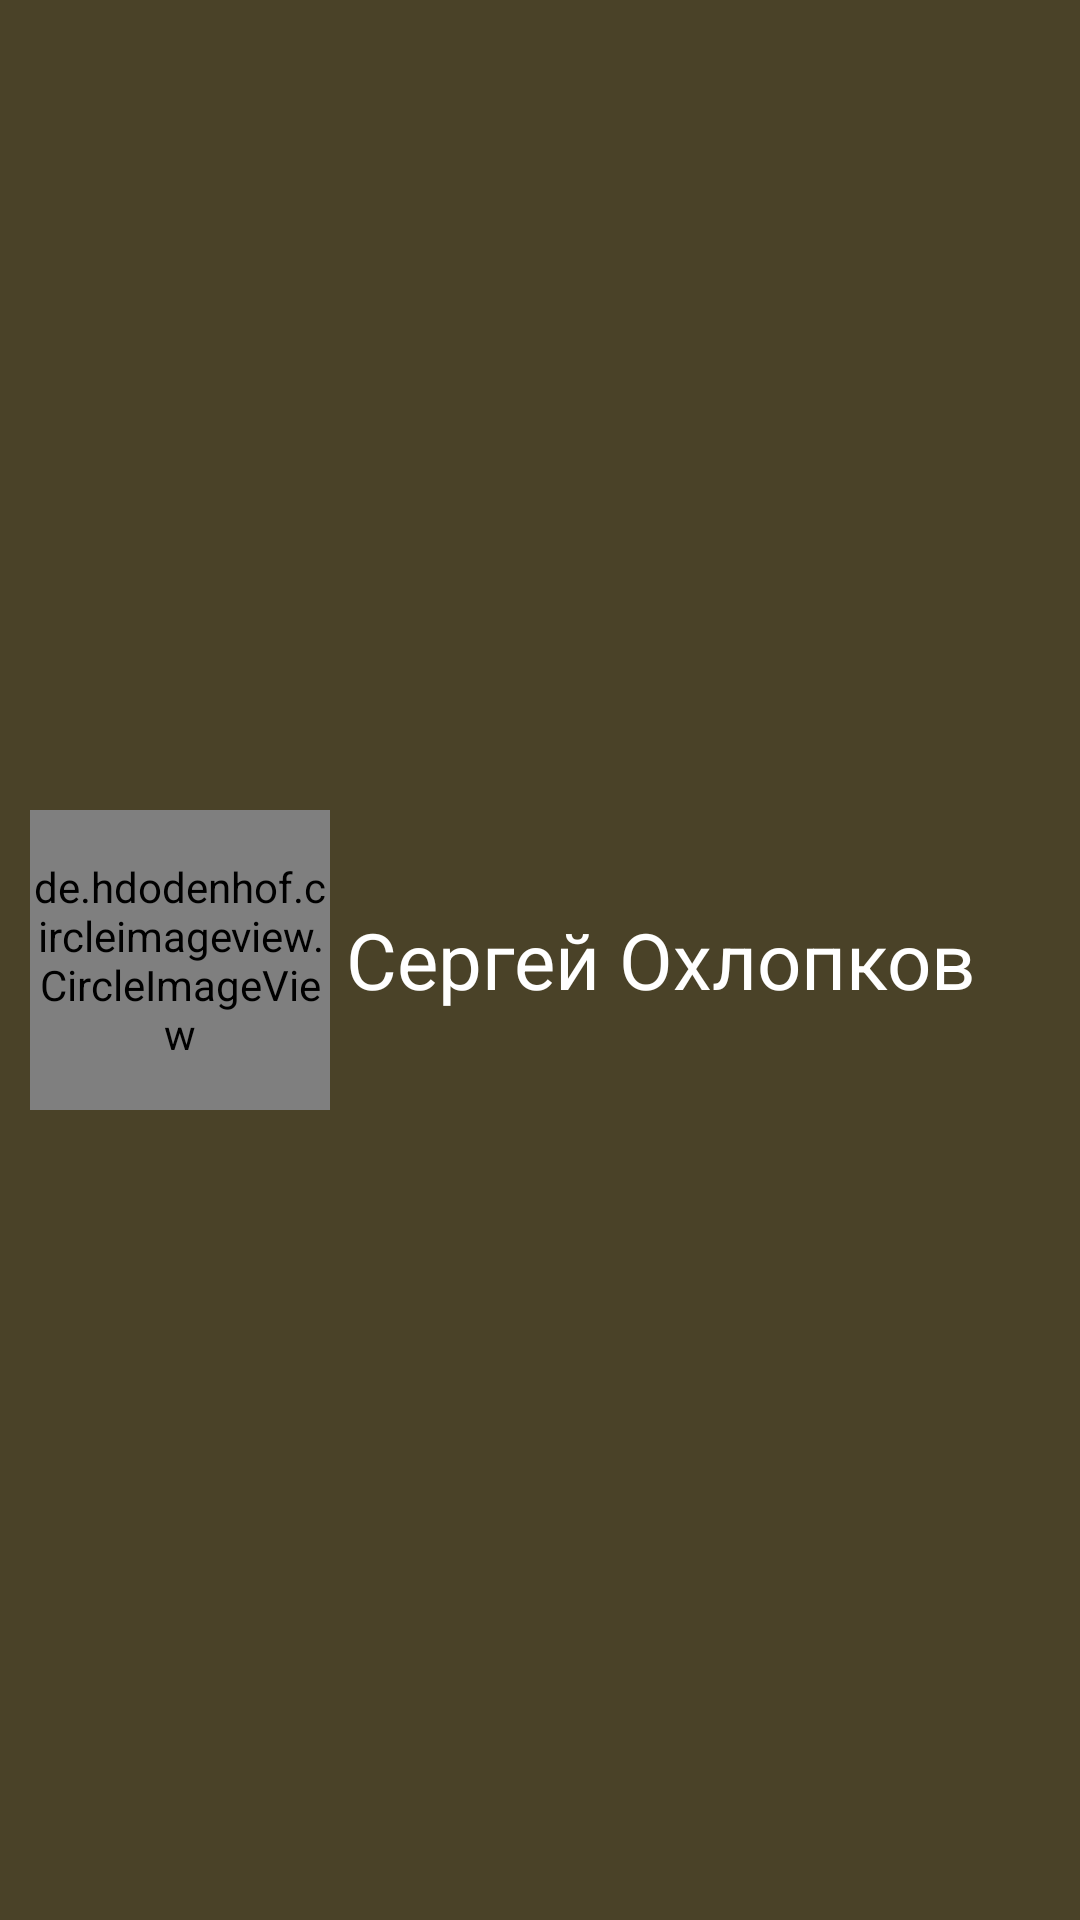

Write the Android layout XML for this screen, with the resource values it uses.
<!-- AndroidManifest.xml: application theme Theme.Practice -->
<!-- res/layout/nav_header.xml -->
<?xml version="1.0" encoding="utf-8"?>
<LinearLayout xmlns:android="http://schemas.android.com/apk/res/android"
    android:layout_width="match_parent"
    android:layout_height="150dp"
    android:orientation="horizontal"
    android:background="@color/brown"
    android:padding="10dp"
    >
    <de.hdodenhof.circleimageview.CircleImageView
        android:src="@drawable/ava"
        android:layout_width="100dp"
        android:layout_height="100dp"
        android:layout_gravity="center_vertical"
        android:layout_marginRight="5dp"/>

    <TextView
        android:text="Сергей Охлопков"
        android:layout_width="wrap_content"
        android:layout_height="wrap_content"
        android:textSize="26dp"
        android:layout_gravity="center_vertical"
        android:textAlignment="textEnd"
        android:textColor="#FFF"/>

</LinearLayout>
<!-- resources referenced by this layout -->
<resources>
  <color name="brown">#4A4228</color>
  <!-- drawable ava: jpg bitmap (drawable, 820534 bytes) -->
  <style name="Theme.Practice" parent="Theme.MaterialComponents.DayNight.DarkActionBar">
          
          <item name="colorPrimary">@color/purple_500</item>
          <item name="colorPrimaryVariant">@color/purple_700</item>
          <item name="colorOnPrimary">@color/black</item>
          
          <item name="colorSecondary">@color/teal_200</item>
          <item name="colorSecondaryVariant">@color/teal_700</item>
          <item name="colorOnSecondary">@color/brown</item>
          
          <item name="android:statusBarColor" tools:targetApi="l">?attr/colorPrimaryVariant</item>
          
          <item name="android:windowFullscreen">true</item>
      </style>
  <color name="purple_500">#FF6200EE</color>
  <color name="purple_700">#FF3700B3</color>
  <color name="black">#FF000000</color>
  <color name="teal_200">#FF03DAC5</color>
  <color name="teal_700">#FF018786</color>
</resources>
